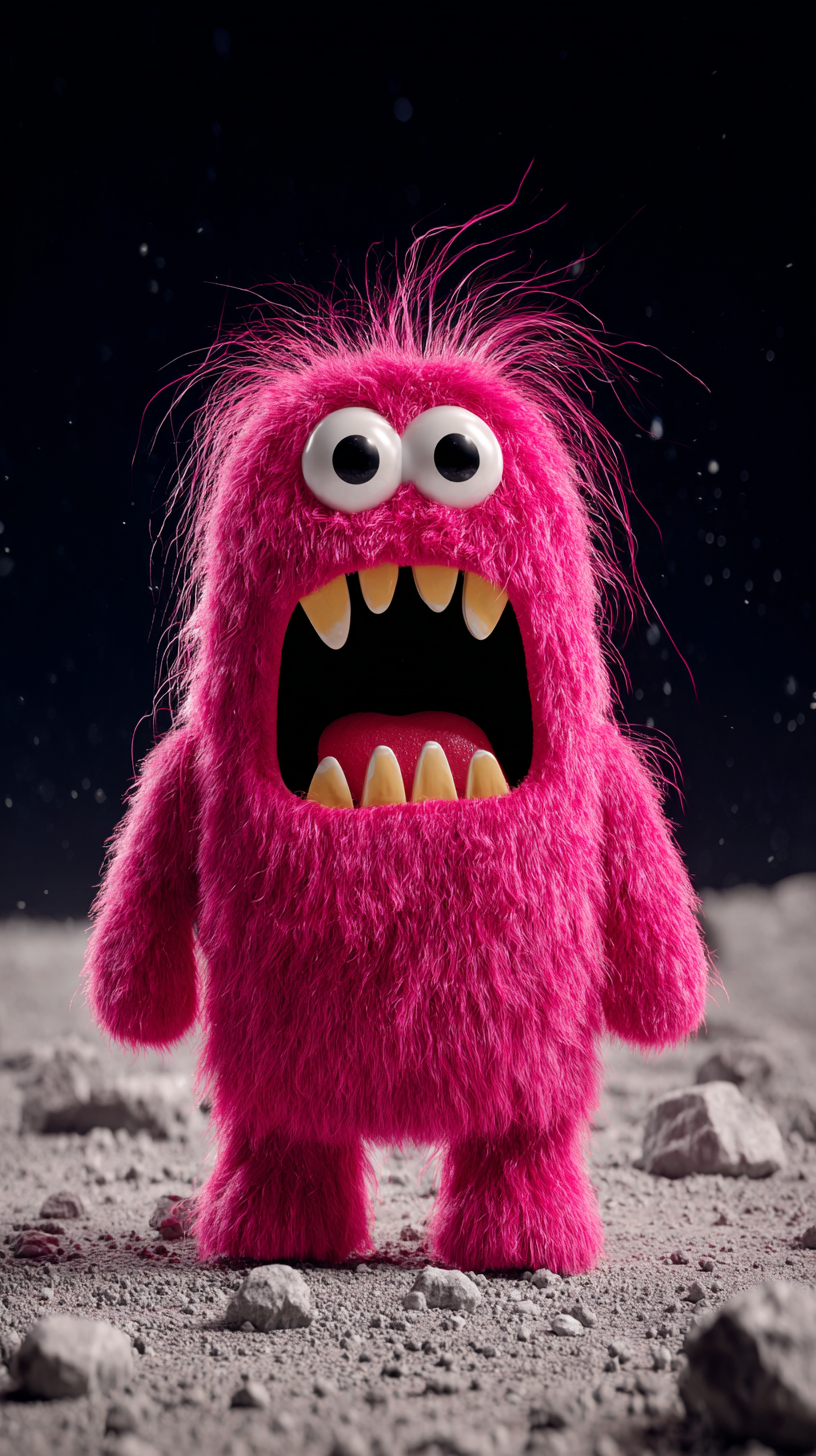
Generation parameters embedded in this image by Midjourney (PNG 'Description' text chunk):
A fluffy cartoon monster with vivid pink fur and exaggerated features, standing at the center of the scene. The monster has large expressive eyes and a wide-open mouth filled with oversized sharp teeth, emphasizing an intense yet comical scream. Its long, wild hair enhances its quirky appearance. The ground is scattered with small fragments resembling broken stones or debris, suggesting a playful and chaotic setting. The background is a smooth black gradient that highlights the vibrant colors of the monster, creating strong contrast and depth. --chaos 15 --ar 9:16 --v 7 Job ID: 19828856-962f-40c3-81b1-f094588dc4a8